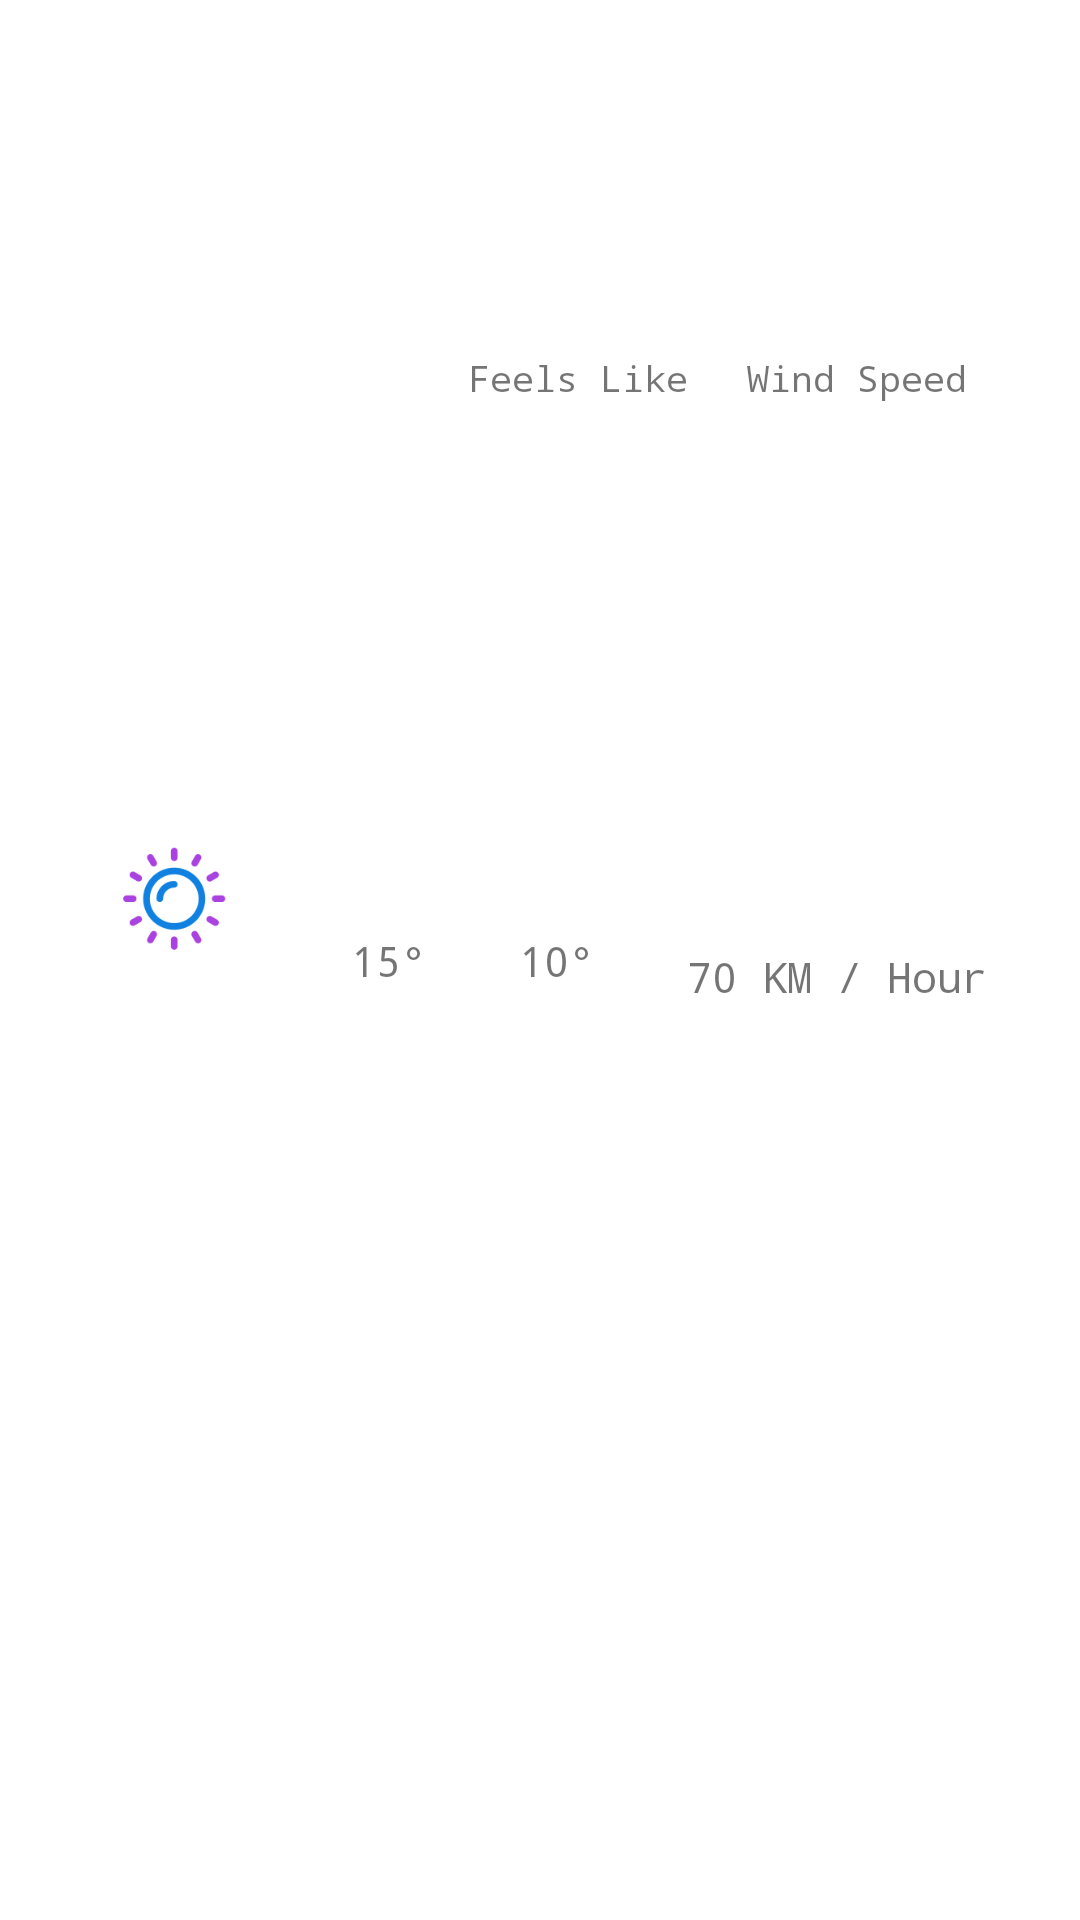

Produce the Android XML layout that renders to this screen, including the resource entries it uses.
<!-- AndroidManifest.xml: application theme Theme.Weather -->
<!-- res/layout/layout_day.xml -->
<?xml version="1.0" encoding="utf-8"?>
<androidx.constraintlayout.widget.ConstraintLayout xmlns:android="http://schemas.android.com/apk/res/android"
    xmlns:app="http://schemas.android.com/apk/res-auto"
    xmlns:tools="http://schemas.android.com/tools"
    android:id="@+id/day_item"
    android:layout_width="match_parent"
    android:layout_height="65dp">

    <ImageView
        android:id="@+id/weatherImageView"
        android:layout_width="55dp"
        android:layout_height="50dp"
        app:layout_constraintBottom_toBottomOf="parent"
        app:layout_constraintEnd_toStartOf="@id/temperatureTextView"
        app:layout_constraintStart_toStartOf="parent"
        app:layout_constraintTop_toTopOf="parent"
        app:layout_constraintVertical_bias="0.466"
        app:srcCompat="@drawable/clear_sky" />

    <TextView
        android:fontFamily="monospace"
        android:id="@+id/temperatureTextView"
        android:layout_width="wrap_content"
        android:layout_height="wrap_content"
        android:text="15°"
        app:layout_constraintBottom_toBottomOf="parent"
        app:layout_constraintEnd_toStartOf="@id/temperatureFeelsLikeTextView"
        app:layout_constraintStart_toEndOf="@id/weatherImageView"
        app:layout_constraintTop_toTopOf="parent" />

    <TextView
        android:id="@+id/temperatureFeelsLikeTextView"
        android:layout_width="wrap_content"
        android:layout_height="wrap_content"
        android:text="10°"
        android:fontFamily="monospace"
        app:layout_constraintBottom_toBottomOf="parent"
        app:layout_constraintEnd_toStartOf="@id/windSpeedTextView"
        app:layout_constraintStart_toEndOf="@id/temperatureTextView"
        app:layout_constraintTop_toTopOf="parent" />

    <TextView
        android:id="@+id/windSpeedTextView"
        android:layout_width="wrap_content"
        android:layout_height="wrap_content"
        android:layout_weight="1"
        android:fontFamily="monospace"
        android:text="70 KM / Hour"
        app:layout_constraintBottom_toBottomOf="parent"
        app:layout_constraintEnd_toEndOf="parent"
        app:layout_constraintStart_toEndOf="@id/temperatureFeelsLikeTextView"
        app:layout_constraintTop_toTopOf="parent"
        app:layout_constraintVertical_bias="0.509" />

    <TextView
        android:id="@+id/textView3"
        android:layout_width="wrap_content"
        android:layout_height="wrap_content"
        android:fontFamily="monospace"
        android:text="Feels Like"
        android:textSize="12dp"
        app:layout_constraintBottom_toTopOf="@+id/temperatureFeelsLikeTextView"
        app:layout_constraintEnd_toEndOf="parent"
        app:layout_constraintHorizontal_bias="0.097"
        app:layout_constraintStart_toEndOf="@+id/temperatureTextView"
        app:layout_constraintTop_toTopOf="parent"
        app:layout_constraintVertical_bias="0.4" />

    <TextView
        android:id="@+id/textView4"
        android:fontFamily="monospace"
        android:layout_width="wrap_content"
        android:layout_height="wrap_content"
        android:textSize="12dp"
        android:text="Wind Speed"
        app:layout_constraintEnd_toEndOf="parent"
        app:layout_constraintHorizontal_bias="0.34"
        app:layout_constraintStart_toEndOf="@+id/textView3"
        app:layout_constraintTop_toTopOf="@+id/textView3" />

</androidx.constraintlayout.widget.ConstraintLayout>
<!-- resources referenced by this layout -->
<resources>
  <!-- drawable clear_sky: png bitmap (drawable-v24, 8027 bytes) -->
  <style name="Theme.Weather" parent="Theme.MaterialComponents.DayNight.NoActionBar">
          
          <item name="colorPrimary">@color/purple_500</item>
          <item name="colorPrimaryVariant">@color/purple_700</item>
          <item name="colorOnPrimaryContainer">@color/cyan</item>
          <item name="colorPrimaryContainer">@color/green</item>
          <item name="colorOnPrimary">@color/white</item>
          
          <item name="colorSecondary">@color/teal_200</item>
          <item name="colorSecondaryVariant">@color/teal_700</item>
          <item name="colorOnSecondaryContainer">@color/greyBlue</item>
          <item name="colorSecondaryContainer">@color/greyGreen</item>
          <item name="colorOnSecondary">@color/black</item>
          
          <item name="android:statusBarColor" tools:targetApi="l">?attr/colorPrimaryVariant</item>
          
      </style>
  <color name="purple_500">#FF6200EE</color>
  <color name="purple_700">#FF3700B3</color>
  <color name="cyan">#00FFFF</color>
  <color name="green">#90ee90</color>
  <color name="white">#FFFFFFFF</color>
  <color name="teal_200">#FF03DAC5</color>
  <color name="teal_700">#FF018786</color>
  <color name="greyBlue">#6699cc</color>
  <color name="greyGreen">#5E716A</color>
  <color name="black">#FF000000</color>
</resources>
